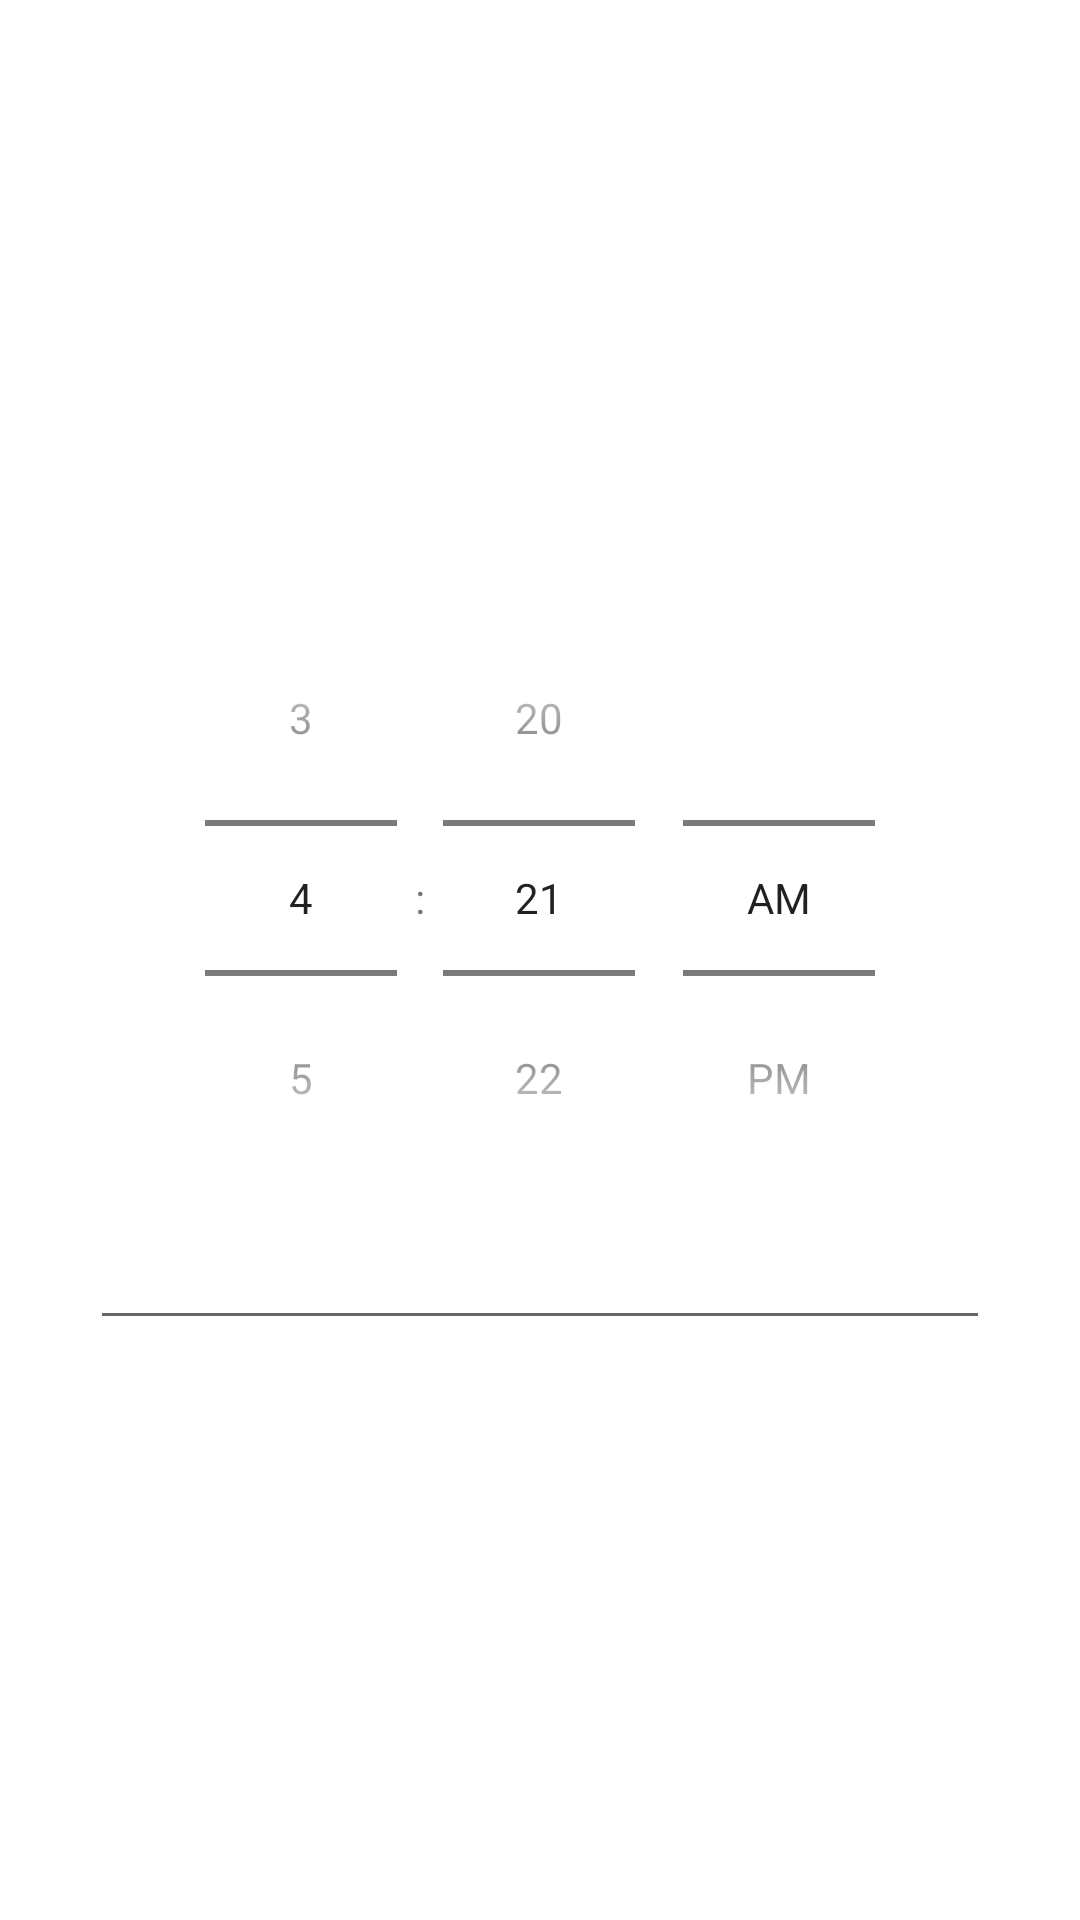

Write the Android layout XML for this screen, with the resource values it uses.
<!-- AndroidManifest.xml: application theme Theme.Slat.NoActionBar -->
<!-- res/layout/event_dialog_layout.xml -->
<?xml version="1.0" encoding="utf-8"?>
<LinearLayout xmlns:android="http://schemas.android.com/apk/res/android"
    android:layout_width="match_parent"
    android:layout_height="match_parent"
    android:gravity="center"
    android:orientation="vertical">

    <TimePicker
        android:layout_width="wrap_content"
        android:layout_height="wrap_content"
        android:alwaysDrawnWithCache="true"
        android:timePickerMode="spinner" />

    <EditText
        android:id="@+id/editText"
        android:layout_width="match_parent"
        android:layout_height="wrap_content"
        android:layout_marginHorizontal="30dp" />

</LinearLayout>
<!-- resources referenced by this layout -->
<resources>
  <style name="Theme.Slat.NoActionBar">
          <item name="windowActionBar">false</item>
          <item name="windowNoTitle">true</item>
          <item name="android:forceDarkAllowed" tools:targetApi="q">false</item>
      </style>
</resources>
